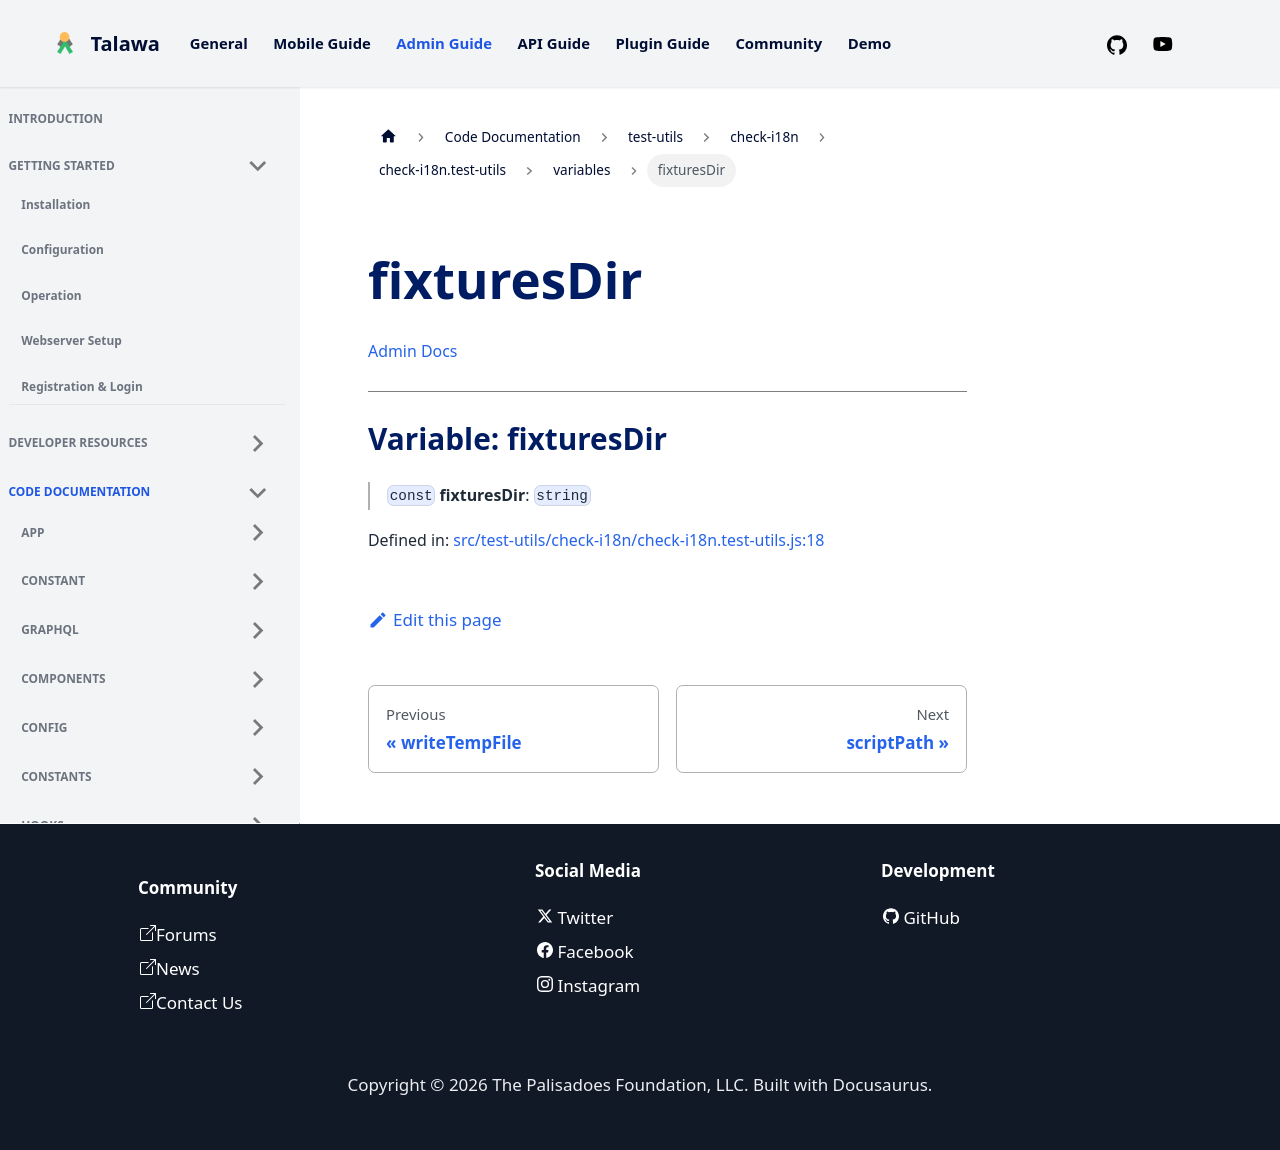

repository: PalisadoesFoundation/talawa-admin · page: docs/auto-docs/test-utils/check-i18n/check-i18n.test-utils/variables/fixturesDir/index.html · generator: docusaurus

[Admin Docs](/)

***

# Variable: fixturesDir

> `const` **fixturesDir**: `string`

Defined in: [src/test-utils/check-i18n/check-i18n.test-utils.js:18](https://github.com/PalisadoesFoundation/talawa-admin/blob/main/src/test-utils/check-i18n/check-i18n.test-utils.js#L18)
